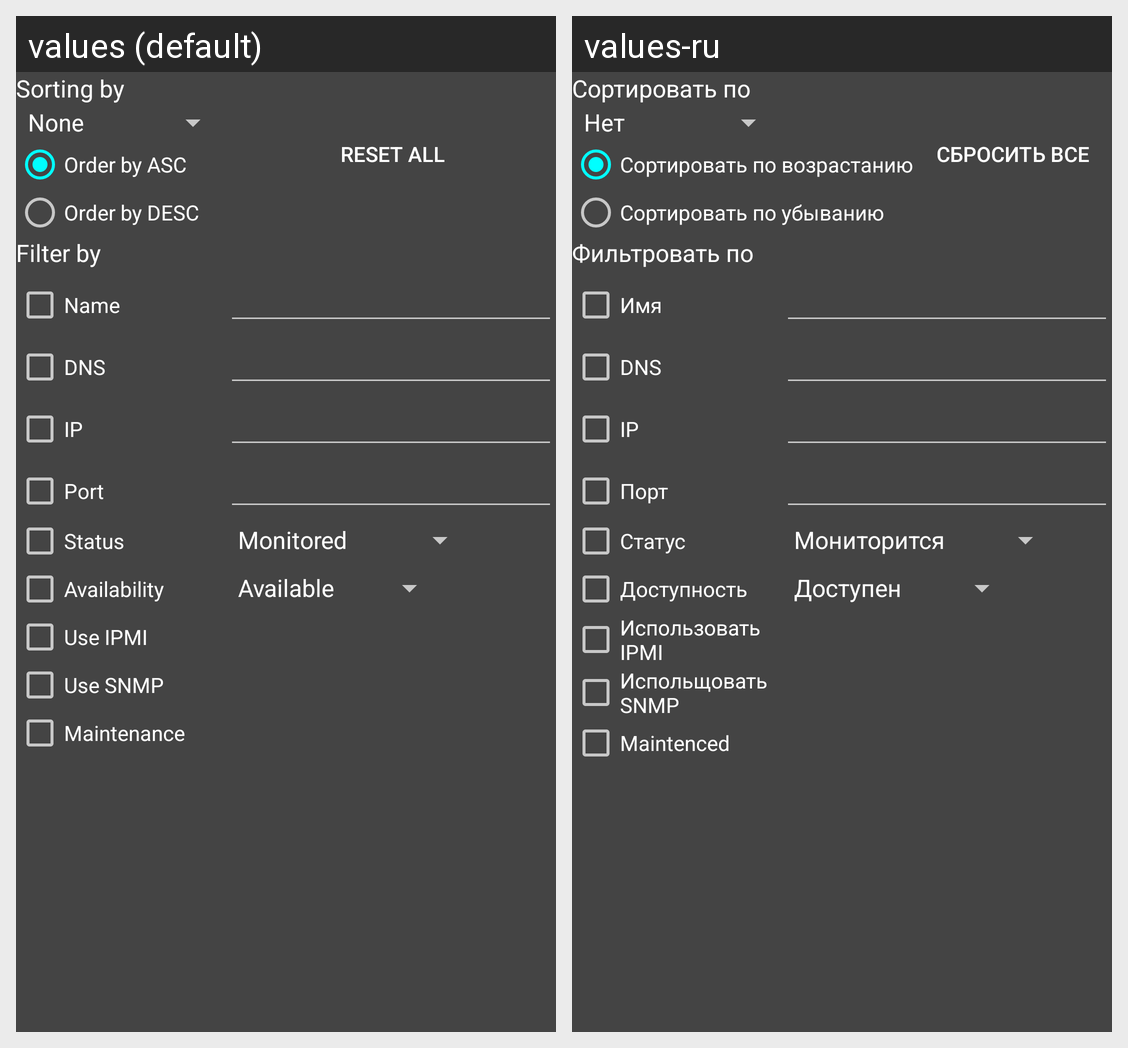

Translations of the strings shown on this Android screen, per locale in the grid:
Android screen res/layout/filter.xml rendered under 2 locales, left to right: values (default), values-ru. Device: Nexus 5 (rendered at 1080×1920; each locale shown at half size, 540×960, under a caption strip naming it); theme ZabbixDarkGrayStyle.NoActionBar.
Strings drawn on this screen, with the default value and each locale's value (text and hints the layout hard-codes, and strings that could not be matched under every locale, appear in the picture but are not listed):

sorting_by
  values: Sorting by
  values-ru: Сортировать по

order_by_asc
  values: Order by ASC
  values-ru: Сортировать по возрастанию

order_by_desc
  values: Order by DESC
  values-ru: Сортировать по убыванию

reset_all
  values: Reset all
  values-ru: Сбросить все

filter_by
  values: Filter by
  values-ru: Фильтровать по

name
  values: Name
  values-ru: Имя

dns
  values: DNS
  values-ru: DNS

ip
  values: IP
  values-ru: IP

port
  values: Port
  values-ru: Порт

status
  values: Status
  values-ru: Статус

availability
  values: Availability
  values-ru: Доступность

use_ipmi
  values: Use IPMI
  values-ru: Использовать IPMI

use_snmp
  values: Use SNMP
  values-ru: Испольщовать SNMP

maintenced
  values: Maintenance
  values-ru: Maintenced
